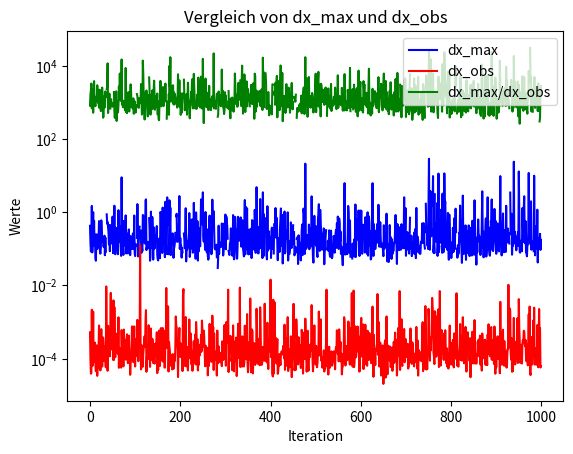

The script that saved this image:
import numpy as np
import matplotlib.pyplot as plt

def berechne_fehler(A, b, A_tilde, b_tilde):
    x = np.linalg.solve(A, b)
    x_tilde = np.linalg.solve(A_tilde, b_tilde)

    cond_A = np.linalg.cond(A, np.inf)
    relative_A_diff = np.linalg.norm(A - A_tilde, np.inf) / np.linalg.norm(A, np.inf)
    relative_b_diff = np.linalg.norm(b - b_tilde, np.inf) / np.linalg.norm(b, np.inf)

    if cond_A * relative_A_diff < 1:
        dx_max = (cond_A / (1 - cond_A * relative_A_diff)) * (relative_A_diff + relative_b_diff)
    else:
        dx_max = np.nan

    dx_obs = np.linalg.norm(x - x_tilde, np.inf) / np.linalg.norm(x, np.inf)

    return x, x_tilde, dx_max, dx_obs

dx_max_vals = []
dx_obs_vals = []
ratios = []

for _ in range(1000):
    A = np.random.rand(100, 100)
    b = np.random.rand(100, 1)
    A_tilde = A + np.random.rand(100, 100) / 1e5
    b_tilde = b + np.random.rand(100, 1) / 1e5

    _, _, dx_max, dx_obs = berechne_fehler(A, b, A_tilde, b_tilde)

    dx_max_vals.append(dx_max)
    dx_obs_vals.append(dx_obs)
    ratios.append(dx_max / dx_obs if dx_obs != 0 else np.nan)

# Grafische Darstellung
plt.semilogy(dx_max_vals, label='dx_max', color='blue')
plt.semilogy(dx_obs_vals, label='dx_obs', color='red')
plt.semilogy(ratios, label='dx_max/dx_obs', color='green')
plt.legend()
plt.xlabel('Iteration')
plt.ylabel('Werte')
plt.title('Vergleich von dx_max und dx_obs')
plt.show()


"""
Die Grafik zeigt, dass dx_max immer eine realistische Obergrenze für dx_obs darstellt, da alle Werte > 1 sind und  
somit als konservative Schätzung für den maximalen relativen Fehler dienen kann. 
Das ist eine positive Bestätigung für die Zuverlässigkeit des Modells oder der Methode, die verwendet wurde, um dx_max  
zu berechnen.
"""



